The GitHub repository Ashiqul-CSE/paddy-leaf-disease contains a labelled image folder "paddy-leaf-disease" with 3 categories: brown spot, leaf blast, leaf smut. Examples follow, each with its label.

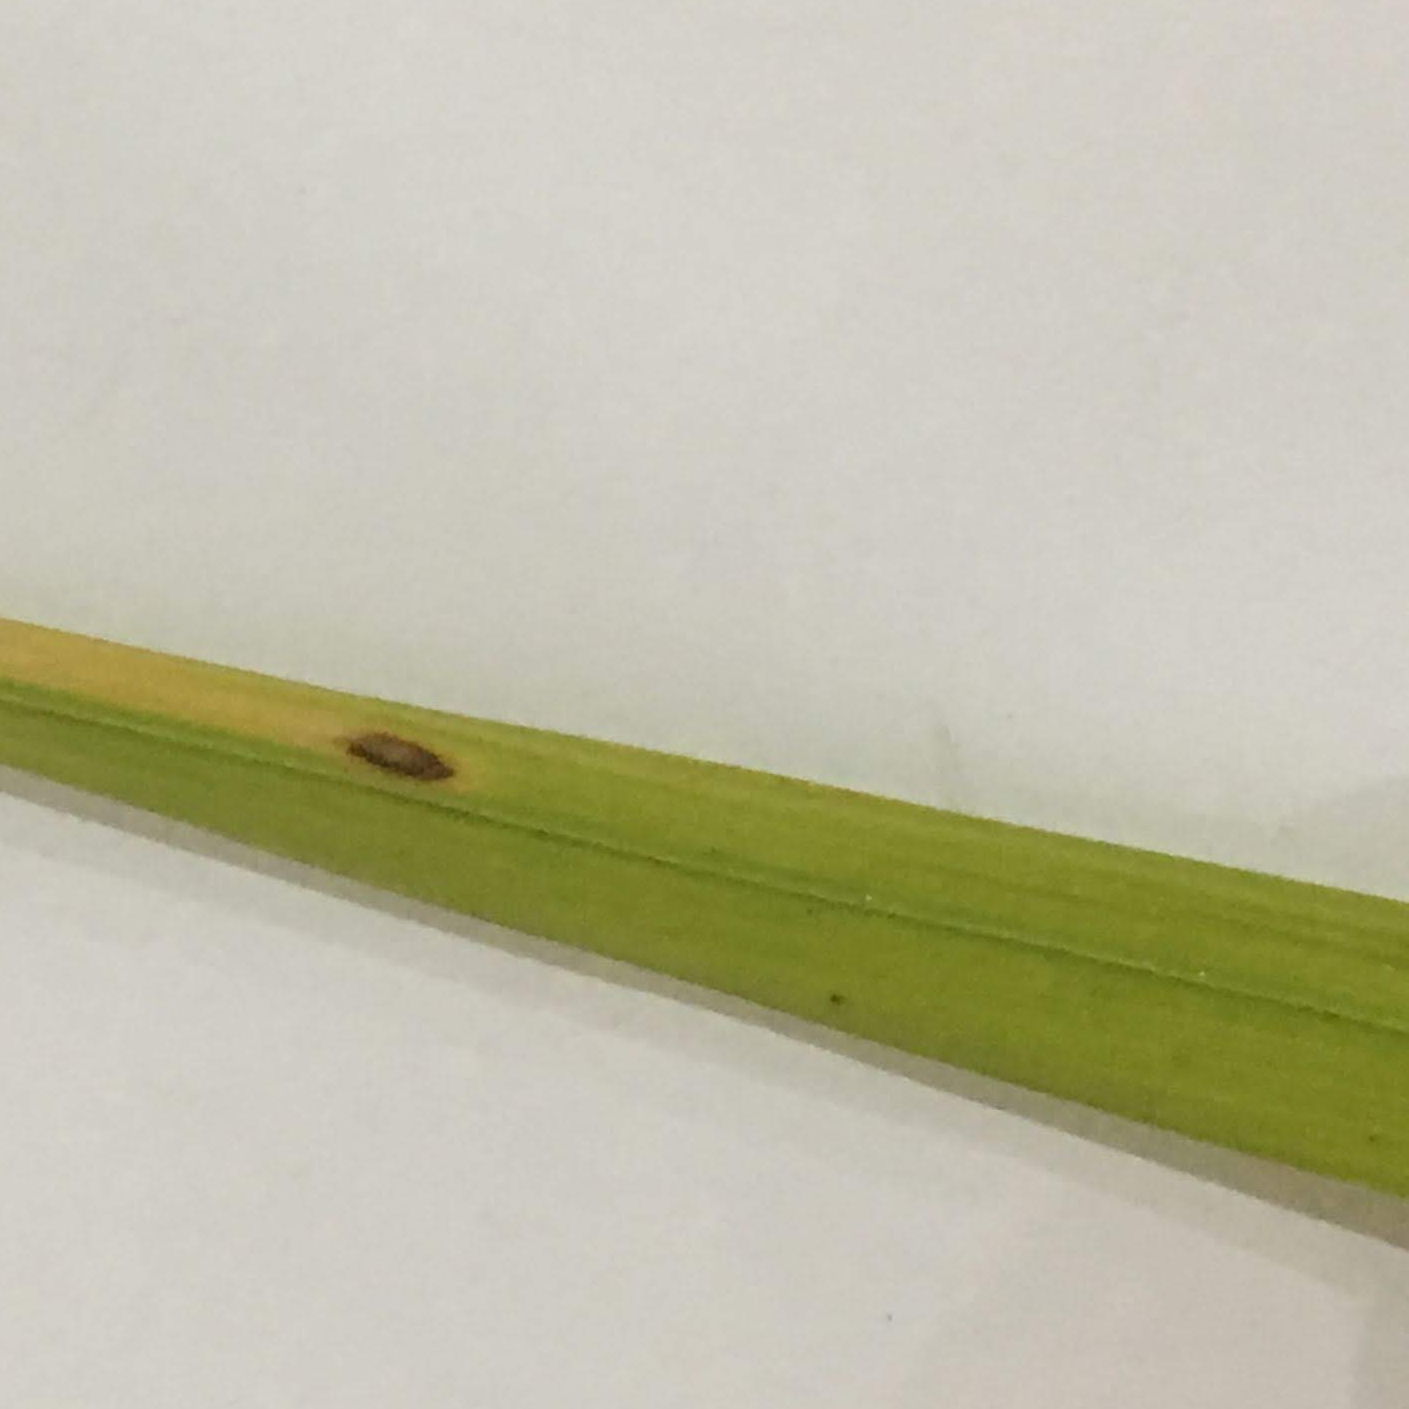
Label: leaf blast

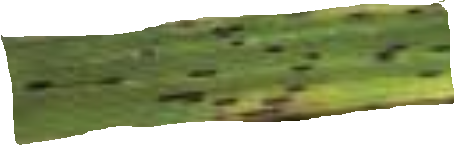
Label: leaf smut

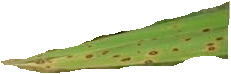
Label: brown spot

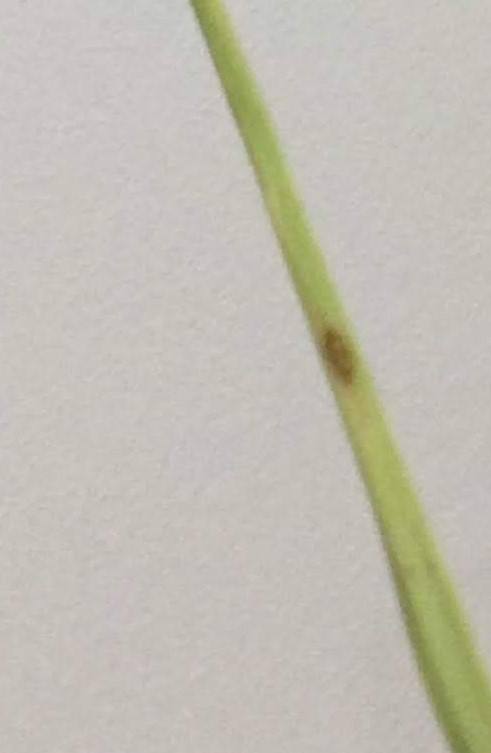
Label: leaf blast

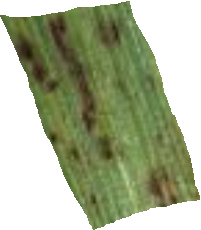
Label: leaf smut

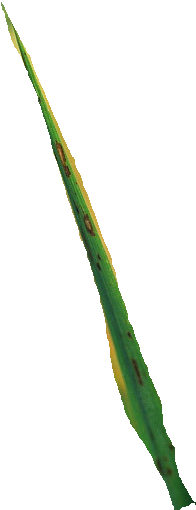
Label: brown spot
